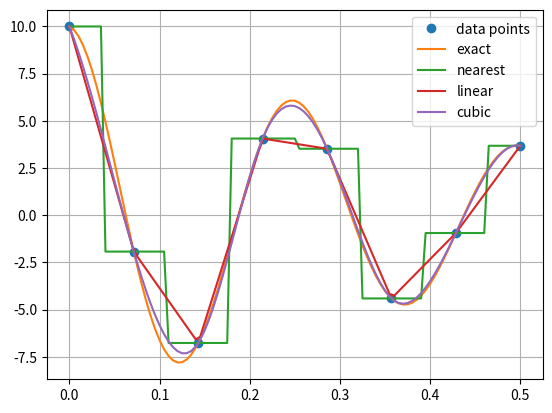

Recreate this plot in Python.
#! /usr/bin/env python3
#
def interp1d_test ( ):

#*****************************************************************************80
#
## interp1d_test() tests the scipy() interp1d() function.
#
#  Licensing:
#
#    This code is distributed under the MIT license. 
#
#  Modified:
#
#    26 December 2024
#
#  Author:
#
#    John Burkardt
#
  from scipy.interpolate import interp1d
  import matplotlib.pyplot as plt
  import numpy as np

  print ( '' )
  print ( 'interp1d_test():' )
  print ( '  interp1d() performas several types of 1D interpolation.' )

  x = np.linspace ( 0.0, 0.5, 8 )
  y = f ( x )
#
#  Construct interpolating functions.
#
  f_nearest = interp1d ( x, y, kind = 'nearest' )
  f_linear = interp1d ( x, y, kind = 'linear' )
  f_cubic = interp1d ( x, y, kind = 'cubic' )
#
#  Evaluate interpolants.
#
  x2 = np.linspace ( 0.0, 0.5, 101 )

  plt.clf ( )
  plt.plot ( x, y, 'o', label = 'data points' )
  plt.plot ( x2, f(x2), label = 'exact' )
  plt.plot ( x2, f_nearest(x2), label = 'nearest' )
  plt.plot ( x2, f_linear(x2), label = 'linear' )
  plt.plot ( x2, f_cubic(x2), label = 'cubic' )
  plt.grid ( True )
  plt.legend ( )
  filename = 'interp1d_test.png'
  plt.savefig ( filename )
  print ( '  Graphics saved as "' + filename + '"' )
  plt.close ( )

  return

def f ( x ):
  import numpy as np
  value = 10 * np.exp ( - 2.0 * x ) * np.cos ( 2.0 * np.pi * 4.0 * x )
  return value

if ( __name__ == "__main__" ):
  interp1d_test ( )
